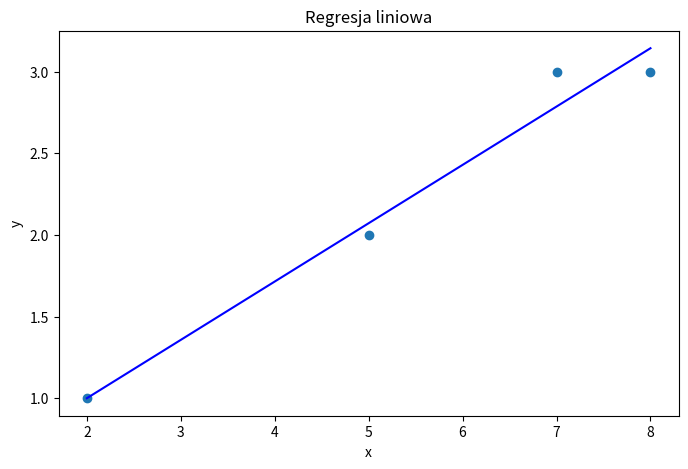

This chart was generated by the following Python code:
import matplotlib.pyplot as plt
import numpy as np
from numpy.linalg import inv

# REGRESJA LINIOWA
x = np.array([2, 5, 7, 8]).reshape((4, 1))
y = np.array([1, 2, 3, 3]).reshape((4, 1))
X = np.array([
    [1, 2],
    [1, 5],
    [1, 7],
    [1, 8],
])


def regresja_liniowa(x, y, X):
    B = np.dot(np.dot(np.linalg.inv(np.dot(np.transpose(X), X)), np.transpose(X)), y)  # ((XT * X) ** -1) * XT * y
    # B = inv(np.transpose(X) @ X) @ np.transpose(X) @ y   ######## @ - mnożenie macierzy
    B_0 = B[0][0]
    B_1 = B[1][0]
    plt.figure(figsize=(8, 5))
    plt.scatter(x, y, alpha=1)
    plt.plot(x, [(q * B_1) + B_0 for q in x], color='blue')
    plt.title('Regresja liniowa')
    plt.xlabel('x')
    plt.ylabel('y')
    plt.show()


regresja_liniowa(x, y, X)
